Dataset: Air Dataset (GitHub, omarusama8882/MSc.-CNN-Acceleration-on-FPGA-). Classes: airplane, airport, no ship, ship.

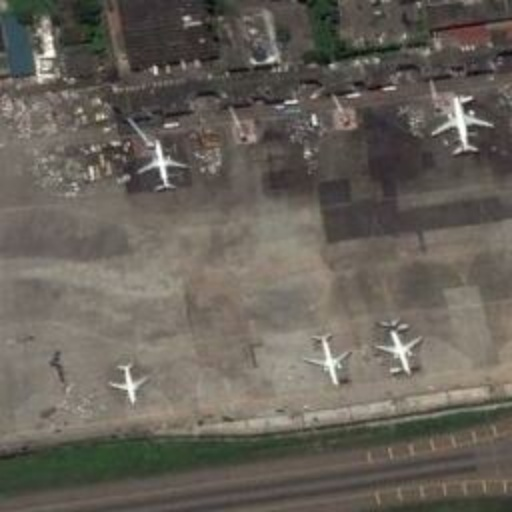
Label: airplane

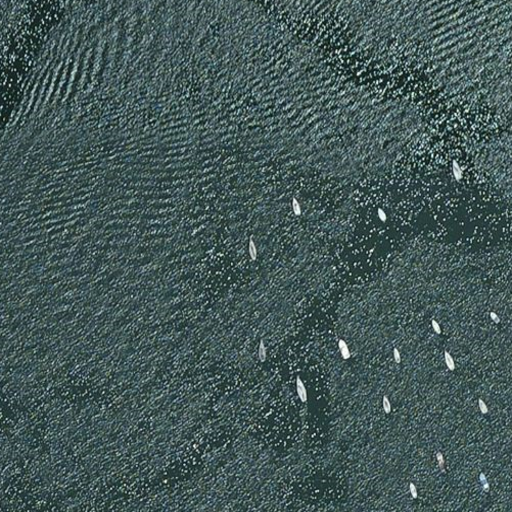
Label: ship

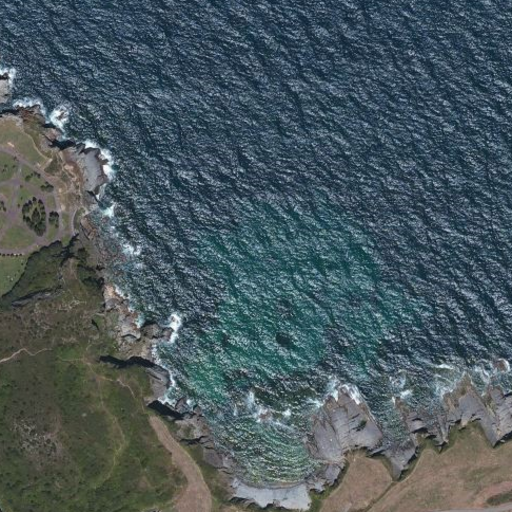
Label: no ship

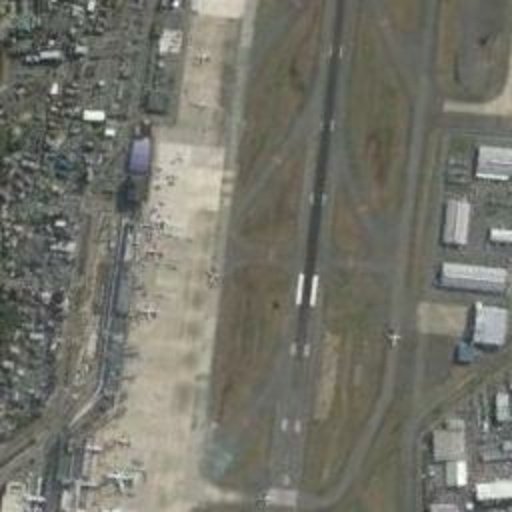
Label: airport

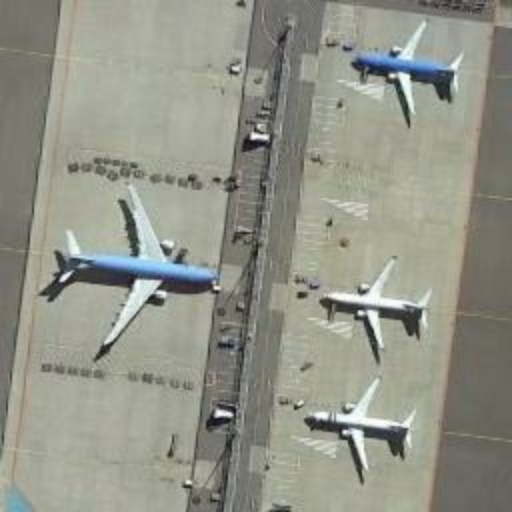
Label: airplane

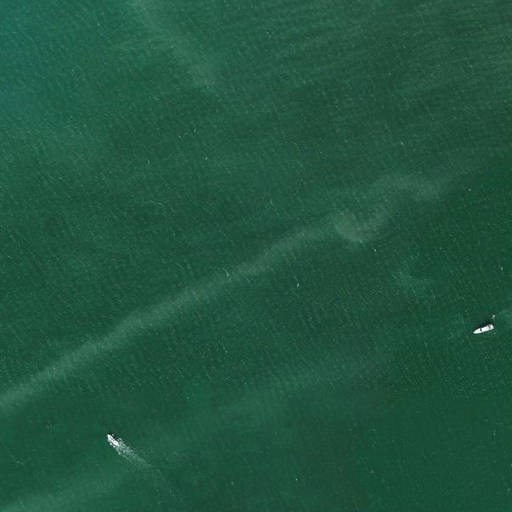
Label: ship
